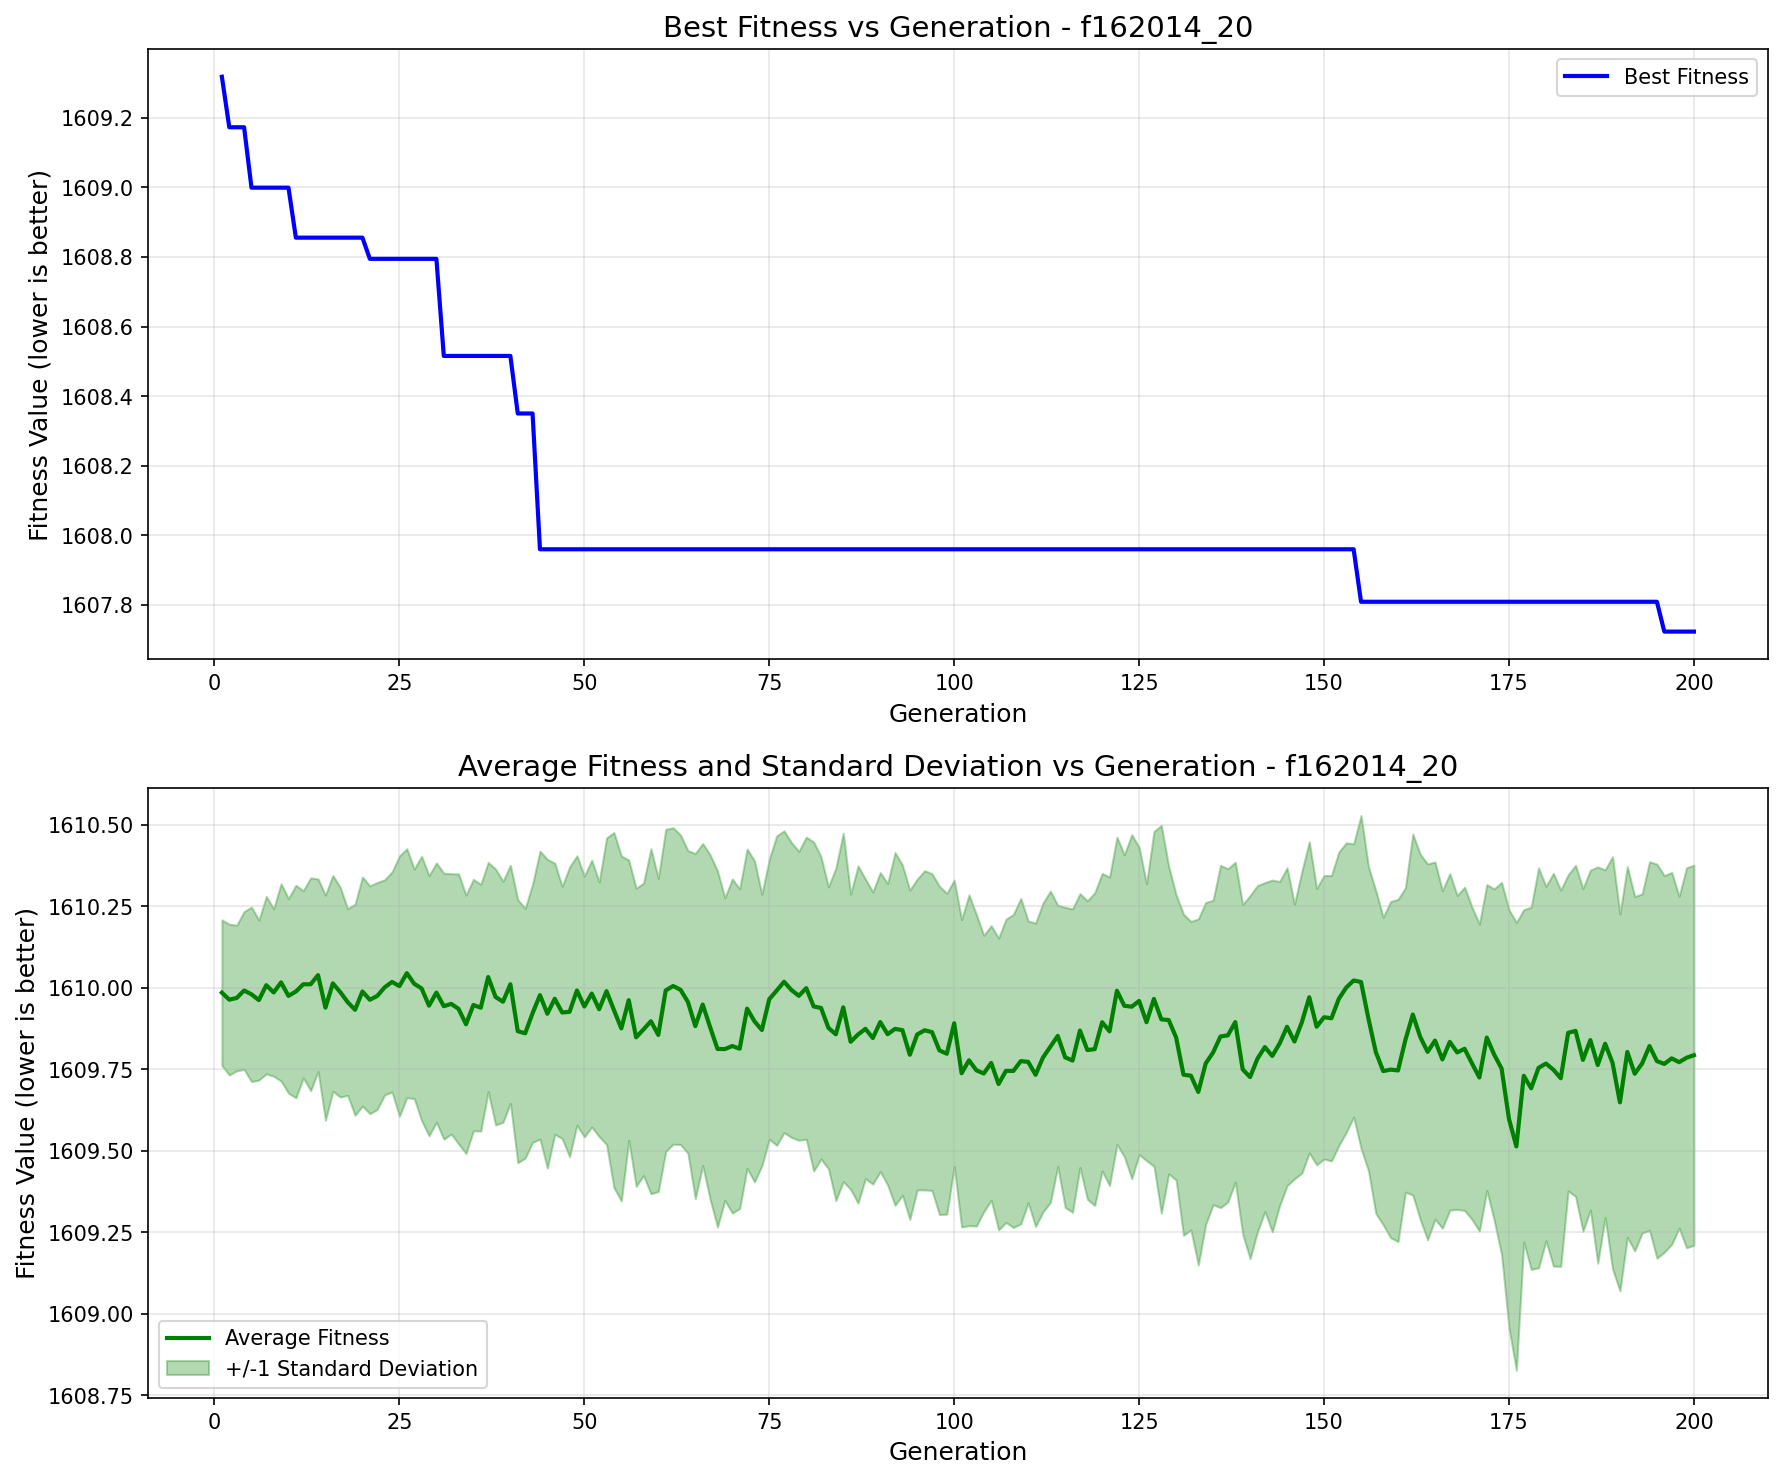

The data file committed next to this chart (first rows):
generation, best_fitness, best_individual, mean_fitness, std_dev
1, 1609, [0, 0, 1, 1, 1, 0, 0, 0, 1, 0, 0, 0, 0, …, 1610, 0.2232
2, 1609, [0, 1, 1, 1, 0, 1, 0, 0, 1, 0, 1, 1, 1, …, 1610, 0.2313
3, 1609, [0, 1, 1, 1, 0, 1, 0, 0, 1, 0, 1, 1, 1, …, 1610, 0.2233
4, 1609, [0, 1, 1, 1, 0, 1, 0, 0, 1, 0, 1, 1, 1, …, 1610, 0.2421
5, 1609, [1, 1, 0, 1, 1, 1, 0, 1, 1, 0, 1, 0, 1, …, 1610, 0.2676
6, 1609, [1, 1, 0, 1, 1, 1, 0, 1, 1, 0, 1, 0, 1, …, 1610, 0.2453
7, 1609, [1, 1, 0, 1, 1, 1, 0, 1, 1, 0, 1, 0, 1, …, 1610, 0.2721
8, 1609, [1, 1, 0, 1, 1, 1, 0, 1, 1, 0, 1, 0, 1, …, 1610, 0.2569
9, 1609, [1, 1, 0, 1, 1, 1, 0, 1, 1, 0, 1, 0, 1, …, 1610, 0.3027
10, 1609, [1, 1, 0, 1, 1, 1, 0, 1, 1, 0, 1, 0, 1, …, 1610, 0.2985
11, 1609, [1, 1, 0, 1, 1, 0, 1, 1, 0, 1, 0, 0, 1, …, 1610, 0.326
12, 1609, [1, 1, 0, 1, 1, 0, 1, 1, 0, 1, 0, 0, 1, …, 1610, 0.2871
13, 1609, [1, 1, 0, 1, 1, 0, 1, 1, 0, 1, 0, 0, 1, …, 1610, 0.3264
14, 1609, [1, 1, 0, 1, 1, 0, 1, 1, 0, 1, 0, 0, 1, …, 1610, 0.295
15, 1609, [1, 1, 0, 1, 1, 0, 1, 1, 0, 1, 0, 0, 1, …, 1610, 0.3453
16, 1609, [1, 1, 0, 1, 1, 0, 1, 1, 0, 1, 0, 0, 1, …, 1610, 0.3312
17, 1609, [1, 1, 0, 1, 1, 0, 1, 1, 0, 1, 0, 0, 1, …, 1610, 0.3219
18, 1609, [1, 1, 0, 1, 1, 0, 1, 1, 0, 1, 0, 0, 1, …, 1610, 0.2864
19, 1609, [1, 1, 0, 1, 1, 0, 1, 1, 0, 1, 0, 0, 1, …, 1610, 0.3238
20, 1609, [1, 1, 0, 1, 1, 0, 1, 1, 0, 1, 0, 0, 1, …, 1610, 0.3512
21, 1609, [1, 1, 0, 1, 0, 0, 0, 0, 1, 0, 0, 0, 1, …, 1610, 0.3494
22, 1609, [1, 1, 0, 1, 0, 0, 0, 0, 1, 0, 0, 0, 1, …, 1610, 0.3483
23, 1609, [1, 1, 0, 1, 0, 0, 0, 0, 1, 0, 0, 0, 1, …, 1610, 0.33
24, 1609, [1, 1, 0, 1, 0, 0, 0, 0, 1, 0, 0, 0, 1, …, 1610, 0.3375
25, 1609, [1, 1, 0, 1, 0, 0, 0, 0, 1, 0, 0, 0, 1, …, 1610, 0.3993
26, 1609, [1, 1, 0, 1, 0, 0, 0, 0, 1, 0, 0, 0, 1, …, 1610, 0.3818
27, 1609, [1, 1, 0, 1, 0, 0, 0, 0, 1, 0, 0, 0, 1, …, 1610, 0.3521
28, 1609, [1, 1, 0, 1, 0, 0, 0, 0, 1, 0, 0, 0, 1, …, 1610, 0.4056
29, 1609, [1, 1, 0, 1, 0, 0, 0, 0, 1, 0, 0, 0, 1, …, 1610, 0.3991
30, 1609, [1, 1, 0, 1, 0, 0, 0, 0, 1, 0, 0, 0, 1, …, 1610, 0.3977
31, 1609, [1, 1, 0, 0, 1, 1, 1, 1, 0, 1, 0, 0, 1, …, 1610, 0.408
32, 1609, [1, 1, 0, 0, 1, 1, 1, 1, 0, 1, 0, 0, 1, …, 1610, 0.3994
33, 1609, [1, 1, 0, 0, 1, 1, 1, 1, 0, 1, 0, 0, 1, …, 1610, 0.4141
34, 1609, [1, 1, 0, 0, 1, 1, 1, 1, 0, 1, 0, 0, 1, …, 1610, 0.3965
35, 1609, [1, 1, 0, 0, 1, 1, 1, 1, 0, 1, 0, 0, 1, …, 1610, 0.3856
36, 1609, [1, 1, 0, 0, 1, 1, 1, 1, 0, 1, 0, 0, 1, …, 1610, 0.3784
37, 1609, [1, 1, 0, 0, 1, 1, 1, 1, 0, 1, 0, 0, 1, …, 1610, 0.3517
38, 1609, [1, 1, 0, 0, 1, 1, 1, 1, 0, 1, 0, 0, 1, …, 1610, 0.3925
39, 1609, [1, 1, 0, 0, 1, 1, 1, 1, 0, 1, 0, 0, 1, …, 1610, 0.3697
40, 1609, [1, 1, 0, 0, 1, 1, 1, 1, 0, 1, 0, 0, 1, …, 1610, 0.3653
41, 1608, [1, 1, 0, 0, 1, 1, 1, 1, 1, 1, 0, 0, 1, …, 1610, 0.4037
42, 1608, [1, 1, 0, 0, 1, 1, 1, 1, 1, 1, 0, 0, 1, …, 1610, 0.3828
43, 1608, [1, 1, 0, 0, 1, 1, 1, 1, 1, 1, 0, 0, 1, …, 1610, 0.3958
44, 1608, [1, 1, 0, 0, 1, 1, 1, 1, 1, 1, 0, 0, 1, …, 1610, 0.4418
45, 1608, [1, 1, 0, 0, 1, 1, 1, 1, 1, 1, 0, 0, 1, …, 1610, 0.4735
46, 1608, [1, 1, 0, 0, 1, 1, 1, 1, 1, 1, 0, 0, 1, …, 1610, 0.4159
47, 1608, [1, 1, 0, 0, 1, 1, 1, 1, 1, 1, 0, 0, 1, …, 1610, 0.3868
48, 1608, [1, 1, 0, 0, 1, 1, 1, 1, 1, 1, 0, 0, 1, …, 1610, 0.4443
49, 1608, [1, 1, 0, 0, 1, 1, 1, 1, 1, 1, 0, 0, 1, …, 1610, 0.4133
50, 1608, [1, 1, 0, 0, 1, 1, 1, 1, 1, 1, 0, 0, 1, …, 1610, 0.4
51, 1608, [1, 1, 0, 0, 1, 1, 1, 1, 1, 1, 0, 0, 1, …, 1610, 0.4092
52, 1608, [1, 1, 0, 0, 1, 1, 1, 1, 1, 1, 0, 0, 1, …, 1610, 0.3905
53, 1608, [1, 1, 0, 0, 1, 1, 1, 1, 1, 1, 0, 0, 1, …, 1610, 0.4701
54, 1608, [1, 1, 0, 0, 1, 1, 1, 1, 1, 1, 0, 0, 1, …, 1610, 0.5446
55, 1608, [1, 1, 0, 0, 1, 1, 1, 1, 1, 1, 0, 0, 1, …, 1610, 0.5292
56, 1608, [1, 1, 0, 0, 1, 1, 1, 1, 1, 1, 0, 0, 1, …, 1610, 0.4298
57, 1608, [1, 1, 0, 0, 1, 1, 1, 1, 1, 1, 0, 0, 1, …, 1610, 0.4573
58, 1608, [1, 1, 0, 0, 1, 1, 1, 1, 1, 1, 0, 0, 1, …, 1610, 0.4486
59, 1608, [1, 1, 0, 0, 1, 1, 1, 1, 1, 1, 0, 0, 1, …, 1610, 0.5292
60, 1608, [1, 1, 0, 0, 1, 1, 1, 1, 1, 1, 0, 0, 1, …, 1610, 0.4804
... 140 more rows
